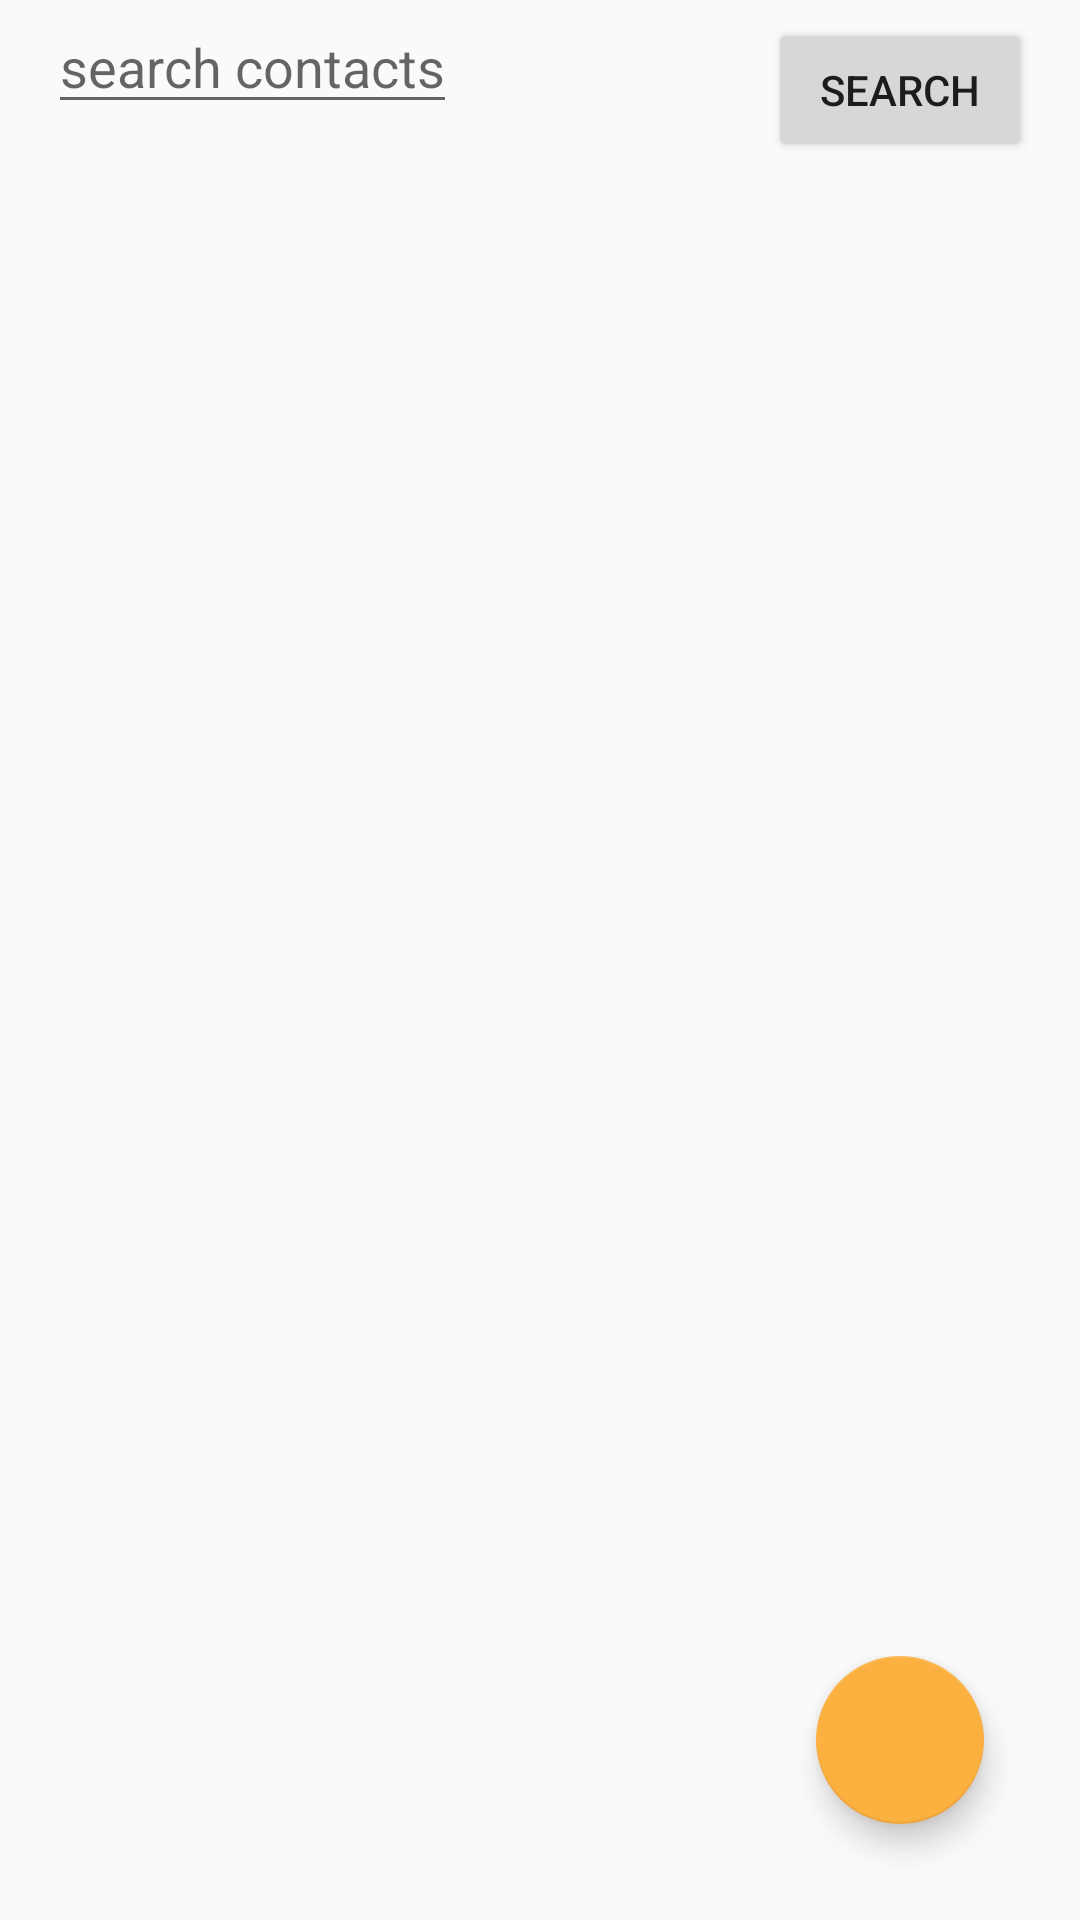

Reconstruct the res/layout file that produces this screen, plus the resources it refers to.
<!-- AndroidManifest.xml: application theme AppTheme -->
<!-- res/layout/fragment_contacts.xml -->
<?xml version="1.0" encoding="utf-8"?>
<RelativeLayout xmlns:android="http://schemas.android.com/apk/res/android"
    xmlns:app="http://schemas.android.com/apk/res-auto"
    xmlns:tools="http://schemas.android.com/tools"
    android:layout_width="match_parent"
    android:layout_height="match_parent"
    tools:context=".frontend.fragments.ContactsFragment">

    <androidx.constraintlayout.widget.ConstraintLayout
        android:id="@+id/constraint_layout"
        android:layout_width="match_parent"
        android:layout_height="wrap_content">

        <EditText
            android:id="@+id/search_contacts_field"
            android:layout_width="wrap_content"
            android:layout_height="wrap_content"
            android:layout_marginStart="16dp"
            android:hint="search contacts"
            app:layout_constraintStart_toStartOf="parent"
            app:layout_constraintTop_toTopOf="parent" />

        <Button
            android:id="@+id/search_contacts_button"
            android:layout_width="wrap_content"
            android:layout_height="wrap_content"
            android:layout_marginTop="6dp"
            android:layout_marginEnd="16dp"
            android:text="search"
            app:layout_constraintEnd_toEndOf="parent"
            app:layout_constraintTop_toTopOf="parent" />
    </androidx.constraintlayout.widget.ConstraintLayout>


    <androidx.recyclerview.widget.RecyclerView
        android:id="@+id/contactsRecyclerList"
        android:layout_width="match_parent"
        android:layout_height="match_parent"
        android:layout_below="@id/constraint_layout"
        android:layout_marginStart="16dp" />

    <androidx.constraintlayout.widget.ConstraintLayout
        android:layout_width="match_parent"
        android:layout_height="wrap_content"
        android:layout_alignParentBottom="true">

        <com.google.android.material.floatingactionbutton.FloatingActionButton
            android:id="@+id/new_contact_button"
            android:layout_width="wrap_content"
            android:layout_height="wrap_content"
            android:layout_marginEnd="32dp"
            android:layout_marginBottom="32dp"
            android:clickable="true"
            android:src="@drawable/ic_add_white_24dp"
            app:layout_constraintBottom_toBottomOf="parent"
            app:layout_constraintEnd_toEndOf="parent" />
    </androidx.constraintlayout.widget.ConstraintLayout>
</RelativeLayout>
<!-- resources referenced by this layout -->
<resources>
  <style name="AppTheme" parent="Theme.AppCompat.Light.NoActionBar">
          
          <item name="colorPrimary">@color/colorPrimary</item>
          <item name="colorPrimaryDark">@color/colorPrimaryDark</item>
          <item name="colorAccent">@color/colorAccent</item>
      </style>
  <color name="colorPrimary">#506F86</color>
  <color name="colorPrimaryDark">#2F3C4F</color>
  <color name="colorAccent">#FBB040</color>
</resources>
